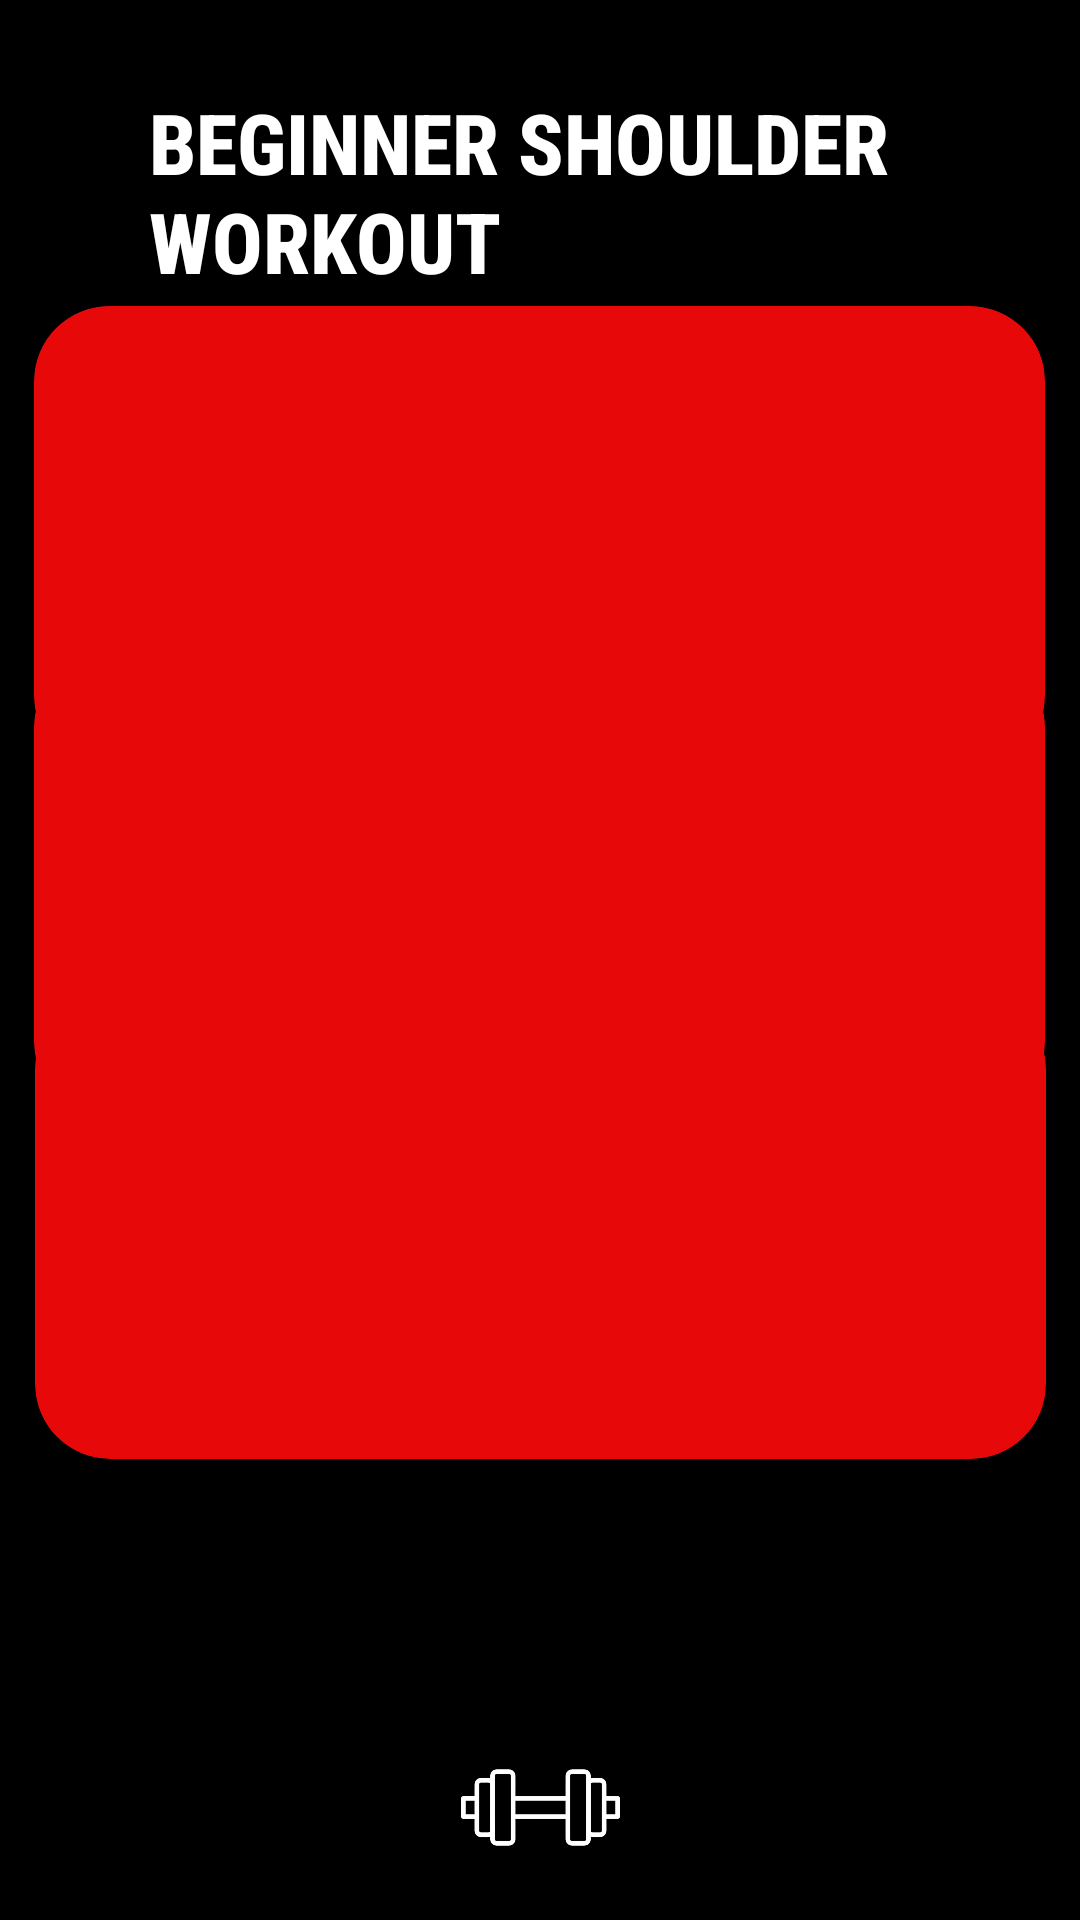

Reconstruct the res/layout file that produces this screen, plus the resources it refers to.
<!-- AndroidManifest.xml: application theme Theme.GYMRAT -->
<!-- res/layout/beginner_shoulder_workout.xml -->
<?xml version="1.0" encoding="utf-8"?>
<androidx.constraintlayout.widget.ConstraintLayout xmlns:android="http://schemas.android.com/apk/res/android"
    xmlns:app="http://schemas.android.com/apk/res-auto"
    xmlns:tools="http://schemas.android.com/tools"
    android:id="@+id/main"
    android:layout_width="match_parent"
    android:layout_height="match_parent"
    android:background="@color/black"
    tools:context=".BeginnerShoulderWorkoutActivity">

    <TextView
        android:id="@+id/textView4"
        android:layout_width="288dp"
        android:layout_height="90dp"
        android:fontFamily="sans-serif-condensed-medium"
        android:text="Beginner Shoulder Workout"
        android:textAllCaps="true"
        android:textColor="@color/white"
        android:textSize="28sp"
        android:textStyle="bold"
        app:layout_constraintBottom_toBottomOf="parent"
        app:layout_constraintEnd_toEndOf="parent"
        app:layout_constraintHorizontal_bias="0.691"
        app:layout_constraintStart_toStartOf="parent"
        app:layout_constraintTop_toTopOf="parent"
        app:layout_constraintVertical_bias="0.052" />

    <ImageView
        android:id="@+id/imageView8"
        android:layout_width="46dp"
        android:layout_height="42dp"
        app:layout_constraintBottom_toBottomOf="parent"
        app:layout_constraintEnd_toEndOf="parent"
        app:layout_constraintHorizontal_bias="0.043"
        app:layout_constraintStart_toStartOf="parent"
        app:layout_constraintTop_toTopOf="parent"
        app:layout_constraintVertical_bias="0.05"
        app:srcCompat="@drawable/back_arrow" />

    <androidx.cardview.widget.CardView
        android:id="@+id/cardviewVideo1"
        android:layout_width="337dp"
        android:layout_height="155dp"
        android:backgroundTint="#E70909"
        app:cardCornerRadius="25dp"
        app:layout_constraintBottom_toBottomOf="parent"
        app:layout_constraintEnd_toEndOf="parent"
        app:layout_constraintHorizontal_bias="0.486"
        app:layout_constraintStart_toStartOf="parent"
        app:layout_constraintTop_toTopOf="parent"
        app:layout_constraintVertical_bias="0.21">

    </androidx.cardview.widget.CardView>

    <androidx.cardview.widget.CardView
        android:id="@+id/cardViewVideo2"
        android:layout_width="337dp"
        android:layout_height="155dp"
        android:backgroundTint="#E70909"
        app:cardCornerRadius="25dp"
        app:layout_constraintBottom_toBottomOf="parent"
        app:layout_constraintEnd_toEndOf="parent"
        app:layout_constraintHorizontal_bias="0.513"
        app:layout_constraintStart_toStartOf="parent"
        app:layout_constraintTop_toTopOf="parent"
        app:layout_constraintVertical_bias="0.683"/>

    <androidx.cardview.widget.CardView
        android:id="@+id/cardViewVideo3"
        android:layout_width="337dp"
        android:layout_height="155dp"
        android:backgroundTint="#E70909"
        app:cardCornerRadius="25dp"
        app:layout_constraintBottom_toBottomOf="parent"
        app:layout_constraintEnd_toEndOf="parent"
        app:layout_constraintHorizontal_bias="0.486"
        app:layout_constraintStart_toStartOf="parent"
        app:layout_constraintTop_toTopOf="parent"
        app:layout_constraintVertical_bias="0.448"/>

    <ImageView
        android:id="@+id/imageView9"
        android:layout_width="93dp"
        android:layout_height="53dp"
        android:tint="@color/white"
        app:layout_constraintBottom_toBottomOf="parent"
        app:layout_constraintEnd_toEndOf="parent"
        app:layout_constraintStart_toStartOf="parent"
        app:layout_constraintTop_toTopOf="parent"
        app:layout_constraintVertical_bias="0.981"
        app:srcCompat="@drawable/imgdumbell" />

</androidx.constraintlayout.widget.ConstraintLayout>
<!-- resources referenced by this layout -->
<resources>
  <color name="black">#FF000000</color>
  <color name="white">#FFFFFFFF</color>
  <!-- drawable imgdumbell: png bitmap (drawable, 38557 bytes) -->
  <style name="Theme.GYMRAT" parent="Base.Theme.GYMRAT" />
  <style name="Base.Theme.GYMRAT" parent="Theme.AppCompat.Light.NoActionBar">
          
          
  
          <item name="windowNoTitle">true</item>
          <item name="android:windowFullscreen">true</item>
      </style>
</resources>
